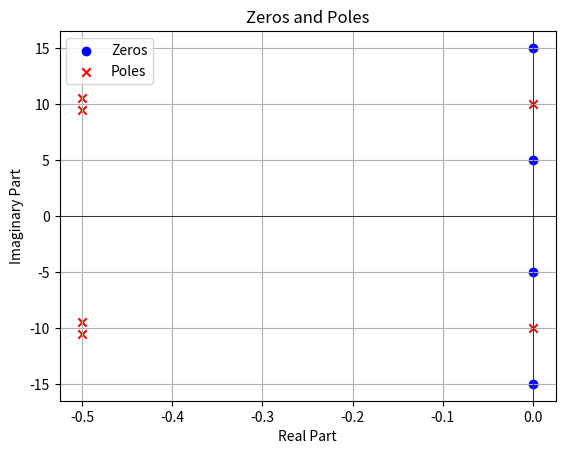
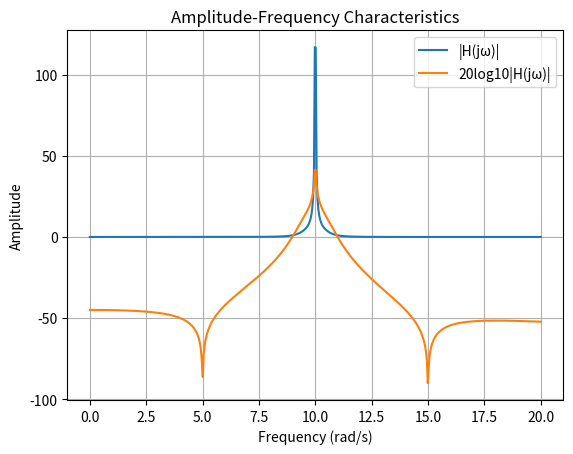
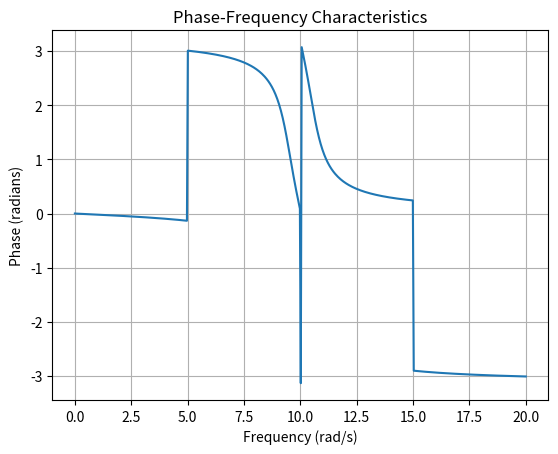

Here is the Python script that generated these plots, in order:
import numpy as np
import matplotlib.pyplot as plt

# Define the poles and zeros
poles = [-0.5 + 9.5j, -0.5 - 9.5j, 10j, -10j, -0.5 + 10.5j, -0.5 - 10.5j]
zeros = [5j, -5j, 15j, -15j]

# Convert poles and zeros into polynomials
numerator = np.poly(zeros)  # Polynomial for zeros
denominator = np.poly(poles)  # Polynomial for poles

# Define the transfer function
omega = np.linspace(0, 20, 500)  # Frequency range
H = np.polyval(numerator, 1j * omega) / np.polyval(denominator, 1j * omega)

# Amplitude characteristics
amplitude = np.abs(H)
amplitude_db = 20 * np.log10(amplitude)

# Phase characteristics
phase = np.angle(H)

# Plot zeros and poles on the complex plane
plt.figure()
plt.scatter(np.real(zeros), np.imag(zeros), label='Zeros', color='blue', marker='o')
plt.scatter(np.real(poles), np.imag(poles), label='Poles', color='red', marker='x')
plt.axhline(0, color='black',linewidth=0.5)
plt.axvline(0, color='black',linewidth=0.5)
plt.grid()
plt.title('Zeros and Poles')
plt.xlabel('Real Part')
plt.ylabel('Imaginary Part')
plt.legend()
plt.show()

# Plot amplitude and decibel characteristics
plt.figure()
plt.plot(omega, amplitude, label='|H(jω)|')
plt.plot(omega, amplitude_db, label='20log10|H(jω)|')
plt.title('Amplitude-Frequency Characteristics')
plt.xlabel('Frequency (rad/s)')
plt.ylabel('Amplitude')
plt.legend()
plt.grid()
plt.show()

# Plot phase characteristics
plt.figure()
plt.plot(omega, phase)
plt.title('Phase-Frequency Characteristics')
plt.xlabel('Frequency (rad/s)')
plt.ylabel('Phase (radians)')
plt.grid()
plt.show()

